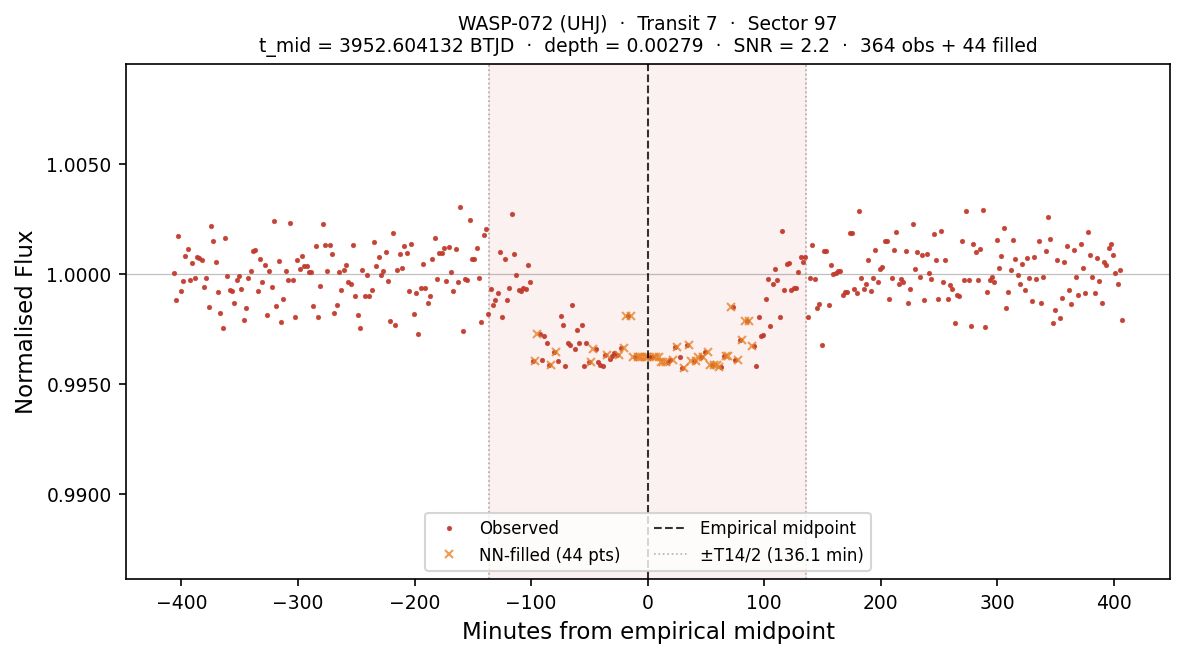

The file beside this chart, header and first rows:
# planet:           WASP-072
# kind:             UHJ
# sector:           97
# transit_num:      7
# t_mid_btjd:       3952.60413177
# T14_days:         0.189043
# T14_hours:        4.5370
# depth_frac:       0.002791
# snr:              2.21
# method:           SCAN+BLEND(SNR=2.2)
# n_points_total:   408
# n_points_real:    364
# n_points_filled:  44
# interpolated:     1=NN-filled from nea…, 0=observed
# window_lo_btjd:   3952.32056793
# window_hi_btjd:   3952.88769561
time_btjd, time_min_from_mid, flux, interpolated
3952, -406.7, 1, 0
3952, -404.7, 0.9988, 0
3952, -402.7, 1.002, 0
3952, -400.7, 0.9992, 0
3952, -398.7, 0.9997, 0
3952, -396.7, 1.001, 0
3952, -394.7, 1.001, 0
3952, -392.7, 0.9997, 0
3952, -390.7, 1.001, 0
3952, -388.7, 0.9998, 0
3952, -386.7, 1.001, 0
3952, -384.7, 1.001, 0
3952, -382.7, 1.001, 0
3952, -380.7, 0.9994, 0
3952, -378.7, 0.9998, 0
3952, -376.7, 0.9985, 0
3952, -374.7, 1.002, 0
3952, -372.7, 1.001, 0
3952, -370.7, 1.001, 0
3952, -368.7, 0.9992, 0
3952, -366.7, 0.9982, 0
3952, -364.7, 0.9975, 0
3952, -362.7, 1.002, 0
3952, -360.7, 0.9999, 0
3952, -358.7, 0.9993, 0
3952, -356.7, 0.9992, 0
3952, -354.7, 0.9987, 0
3952, -352.7, 0.9997, 0
3952, -350.7, 0.9999, 0
3952, -348.7, 0.9993, 0
3952, -346.7, 0.9979, 0
3952, -344.7, 0.9984, 0
3952, -342.7, 0.9998, 0
3952, -340.7, 1, 0
3952, -338.7, 1.001, 0
3952, -336.7, 1.001, 0
3952, -334.7, 0.9992, 0
3952, -332.7, 1.001, 0
3952, -330.7, 0.9996, 0
3952, -328.7, 1, 0
3952, -326.7, 0.9981, 0
3952, -324.7, 1, 0
3952, -322.7, 0.9994, 0
3952, -320.7, 1.002, 0
... 364 more rows
